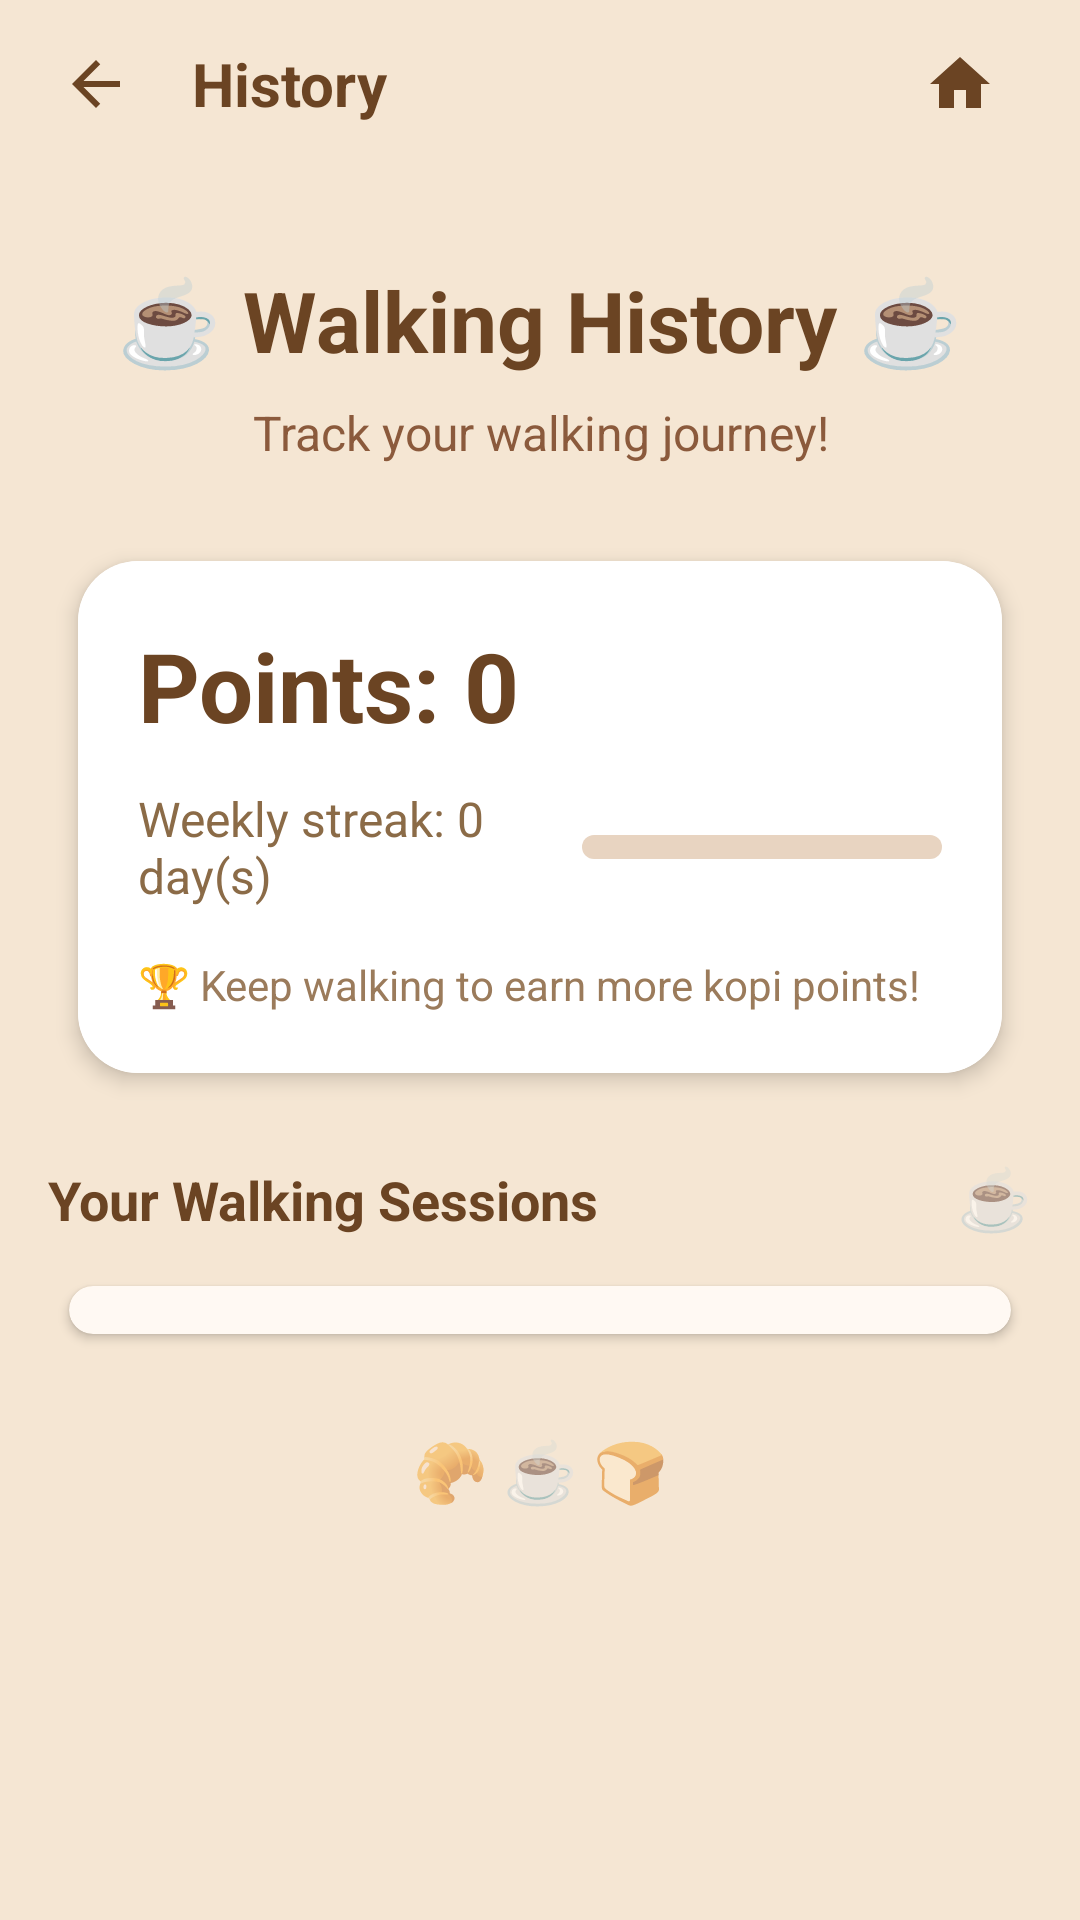

Write the Android layout XML for this screen, with the resource values it uses.
<!-- AndroidManifest.xml: application theme Theme.MyApplication -->
<!-- res/layout/fragment_leaderboard.xml -->
<?xml version="1.0" encoding="utf-8"?>
<androidx.constraintlayout.widget.ConstraintLayout xmlns:android="http://schemas.android.com/apk/res/android"
    xmlns:app="http://schemas.android.com/apk/res-auto"
    xmlns:tools="http://schemas.android.com/tools"
    android:layout_width="match_parent"
    android:layout_height="match_parent"
    android:background="#F5E6D3"
    tools:context=".ui.leaderboard.LeaderboardFragment">

    
    <LinearLayout
        android:id="@+id/topNavBar"
        android:layout_width="match_parent"
        android:layout_height="56dp"
        android:orientation="horizontal"
        android:gravity="center_vertical"
        android:paddingStart="8dp"
        android:paddingEnd="16dp"
        app:layout_constraintTop_toTopOf="parent"
        app:layout_constraintStart_toStartOf="parent"
        app:layout_constraintEnd_toEndOf="parent">

        <ImageButton
            android:id="@+id/btnBack"
            android:layout_width="48dp"
            android:layout_height="48dp"
            android:src="@drawable/ic_arrow_back"
            android:background="?attr/selectableItemBackgroundBorderless"
            android:contentDescription="Back" />

        <TextView
            android:layout_width="0dp"
            android:layout_height="wrap_content"
            android:layout_weight="1"
            android:text="History"
            android:textSize="20sp"
            android:textStyle="bold"
            android:textColor="#6B4423"
            android:layout_marginStart="8dp" />

        <ImageButton
            android:id="@+id/btnHome"
            android:layout_width="48dp"
            android:layout_height="48dp"
            android:src="@drawable/ic_home"
            android:background="?attr/selectableItemBackgroundBorderless"
            android:contentDescription="Home" />
    </LinearLayout>

    <androidx.core.widget.NestedScrollView
        android:id="@+id/homeScroll"
        android:layout_width="0dp"
        android:layout_height="0dp"
        android:fillViewport="true"
        app:layout_constraintBottom_toBottomOf="parent"
        app:layout_constraintEnd_toEndOf="parent"
        app:layout_constraintStart_toStartOf="parent"
        app:layout_constraintTop_toBottomOf="@id/topNavBar">

        <LinearLayout
            android:layout_width="match_parent"
            android:layout_height="wrap_content"
            android:orientation="vertical"
            android:padding="16dp">

            
            <TextView
                android:layout_width="match_parent"
                android:layout_height="wrap_content"
                android:text="☕ Walking History ☕"
                android:textAlignment="center"
                android:textSize="28sp"
                android:textStyle="bold"
                android:textColor="#6B4423"
                android:layout_marginTop="16dp"
                android:layout_marginBottom="8dp" />

            <TextView
                android:layout_width="match_parent"
                android:layout_height="wrap_content"
                android:text="Track your walking journey!"
                android:textAlignment="center"
                android:textSize="16sp"
                android:textColor="#8B5A3C"
                android:layout_marginBottom="20dp" />

            
            <com.google.android.material.card.MaterialCardView
                android:layout_width="match_parent"
                android:layout_height="wrap_content"
                android:layout_marginBottom="16dp"
                app:cardCornerRadius="20dp"
                app:cardElevation="4dp"
                app:cardBackgroundColor="@android:color/white"
                app:cardUseCompatPadding="true">

                <LinearLayout
                    android:layout_width="match_parent"
                    android:layout_height="wrap_content"
                    android:orientation="vertical"
                    android:padding="20dp"
                    android:background="@android:color/white">

                    <TextView
                        android:id="@+id/tvPoints"
                        android:layout_width="wrap_content"
                        android:layout_height="wrap_content"
                        android:text="Points: 0"
                        android:textSize="32sp"
                        android:textStyle="bold"
                        android:textColor="#6B4423" />

                    <LinearLayout
                        android:layout_width="match_parent"
                        android:layout_height="wrap_content"
                        android:layout_marginTop="12dp"
                        android:gravity="center_vertical">

                        <TextView
                            android:id="@+id/tvStreak"
                            android:layout_width="0dp"
                            android:layout_height="wrap_content"
                            android:layout_weight="1"
                            android:text="Weekly streak: 0 day(s)"
                            android:textColor="#8B6B47"
                            android:textSize="16sp" />

                        <com.google.android.material.progressindicator.LinearProgressIndicator
                            android:id="@+id/progStreak"
                            android:layout_width="120dp"
                            android:layout_height="8dp"
                            android:indeterminate="false"
                            android:max="7"
                            android:progress="0"
                            app:indicatorColor="#D4A574"
                            app:trackColor="#E8D4C1"
                            app:trackCornerRadius="8dp"
                            app:trackThickness="8dp" />
                    </LinearLayout>

                    <TextView
                        android:layout_width="wrap_content"
                        android:layout_height="wrap_content"
                        android:text="🏆 Keep walking to earn more kopi points!"
                        android:textSize="14sp"
                        android:textColor="#9B7B5B"
                        android:layout_marginTop="16dp" />
                </LinearLayout>
            </com.google.android.material.card.MaterialCardView>

            
            <LinearLayout
                android:layout_width="match_parent"
                android:layout_height="wrap_content"
                android:orientation="horizontal"
                android:layout_marginBottom="8dp">

                <TextView
                    android:layout_width="0dp"
                    android:layout_height="wrap_content"
                    android:layout_weight="1"
                    android:text="Your Walking Sessions"
                    android:textSize="18sp"
                    android:textStyle="bold"
                    android:textColor="#6B4423" />

                <TextView
                    android:layout_width="wrap_content"
                    android:layout_height="wrap_content"
                    android:text="☕"
                    android:textSize="20sp" />
            </LinearLayout>

            <com.google.android.material.card.MaterialCardView
                android:layout_width="match_parent"
                android:layout_height="wrap_content"
                app:cardCornerRadius="16dp"
                app:cardElevation="2dp"
                app:cardBackgroundColor="#FFF9F3"
                app:cardUseCompatPadding="true">

                <androidx.recyclerview.widget.RecyclerView
                    android:id="@+id/rvCheckins"
                    android:layout_width="match_parent"
                    android:layout_height="wrap_content"
                    android:nestedScrollingEnabled="false"
                    android:overScrollMode="never"
                    android:padding="8dp"
                    tools:itemCount="3"
                    tools:listitem="@layout/item_checkin" />
            </com.google.android.material.card.MaterialCardView>

            
            <TextView
                android:layout_width="match_parent"
                android:layout_height="wrap_content"
                android:text="🥐 ☕ 🍞"
                android:textAlignment="center"
                android:textSize="20sp"
                android:layout_marginTop="24dp"
                android:layout_marginBottom="16dp" />
        </LinearLayout>
    </androidx.core.widget.NestedScrollView>
</androidx.constraintlayout.widget.ConstraintLayout>
<!-- res/layout/item_checkin.xml (included above) -->
<?xml version="1.0" encoding="utf-8"?>
<LinearLayout xmlns:android="http://schemas.android.com/apk/res/android"
    xmlns:app="http://schemas.android.com/apk/res-auto"
    android:orientation="horizontal"
    android:paddingStart="16dp"
    android:paddingEnd="16dp"
    android:paddingTop="12dp"
    android:paddingBottom="12dp"
    android:layout_width="match_parent"
    android:layout_height="wrap_content"
    android:gravity="center_vertical">

    
    <TextView
        android:layout_width="40dp"
        android:layout_height="40dp"
        android:text="🚶"
        android:textSize="24sp"
        android:gravity="center"
        android:background="@drawable/circle_background" />

    
    <LinearLayout
        android:orientation="vertical"
        android:layout_width="0dp"
        android:layout_height="wrap_content"
        android:layout_weight="1"
        android:layout_marginStart="12dp"
        android:layout_marginEnd="8dp">

        <TextView
            android:id="@+id/tvSpot"
            android:text="Void Deck 123"
            android:textStyle="bold"
            android:textSize="16sp"
            android:textColor="#6B4423"
            android:layout_width="wrap_content"
            android:layout_height="wrap_content"/>

        <TextView
            android:id="@+id/tvTime"
            android:text="2025-09-20 10:12"
            android:textColor="#8B5A3C"
            android:textSize="14sp"
            android:layout_marginTop="2dp"
            android:layout_width="wrap_content"
            android:layout_height="wrap_content"/>

        <TextView
            android:id="@+id/tvDetails"
            android:layout_width="wrap_content"
            android:layout_height="wrap_content"
            android:text=""
            android:textSize="13sp"
            android:textColor="#9B7B5B"
            android:layout_marginTop="4dp"
            android:visibility="gone" />
    </LinearLayout>

    
    <LinearLayout
        android:layout_width="wrap_content"
        android:layout_height="wrap_content"
        android:orientation="vertical"
        android:gravity="center">

        <TextView
            android:id="@+id/tvPointsRow"
            android:text="+5"
            android:textStyle="bold"
            android:textSize="20sp"
            android:textColor="#D4A574"
            android:layout_width="wrap_content"
            android:layout_height="wrap_content"/>

        <TextView
            android:layout_width="wrap_content"
            android:layout_height="wrap_content"
            android:text="points"
            android:textSize="12sp"
            android:textColor="#9B7B5B" />
    </LinearLayout>
</LinearLayout>
<!-- resources referenced by this layout -->
<resources>
  <!-- drawable ic_arrow_back (drawable) -->
  <vector xmlns:android="http://schemas.android.com/apk/res/android"
      android:width="24dp"
      android:height="24dp"
      android:viewportWidth="24"
      android:viewportHeight="24"
      android:tint="#6B4423">
      <path
          android:fillColor="@android:color/white"
          android:pathData="M20,11H7.83l5.59,-5.59L12,4l-8,8 8,8 1.41,-1.41L7.83,13H20v-2z"/>
  </vector>
  <!-- drawable ic_home (drawable) -->
  <vector xmlns:android="http://schemas.android.com/apk/res/android"
      android:width="24dp"
      android:height="24dp"
      android:viewportWidth="24"
      android:viewportHeight="24"
      android:tint="#6B4423">
      <path
          android:fillColor="@android:color/white"
          android:pathData="M10,20v-6h4v6h5v-8h3L12,3 2,12h3v8z"/>
  </vector>
  <style name="Theme.MyApplication" parent="Theme.MaterialComponents.DayNight.NoActionBar">
          
          <item name="colorPrimary">#6B4423</item>
          <item name="colorPrimaryVariant">#8B5A3C</item>
          <item name="colorOnPrimary">@color/white</item>
          
          <item name="colorSecondary">#D4A574</item>
          <item name="colorSecondaryVariant">#9B7B5B</item>
          <item name="colorOnSecondary">@color/black</item>
          
          <item name="android:statusBarColor">#6B4423</item>
          
      </style>
  <!-- not gathered from this repository: default colours our renderer supplied (Android Studio template values) -->
  <color name="black">#FF000000</color>
  <color name="white">#FFFFFFFF</color>
</resources>
